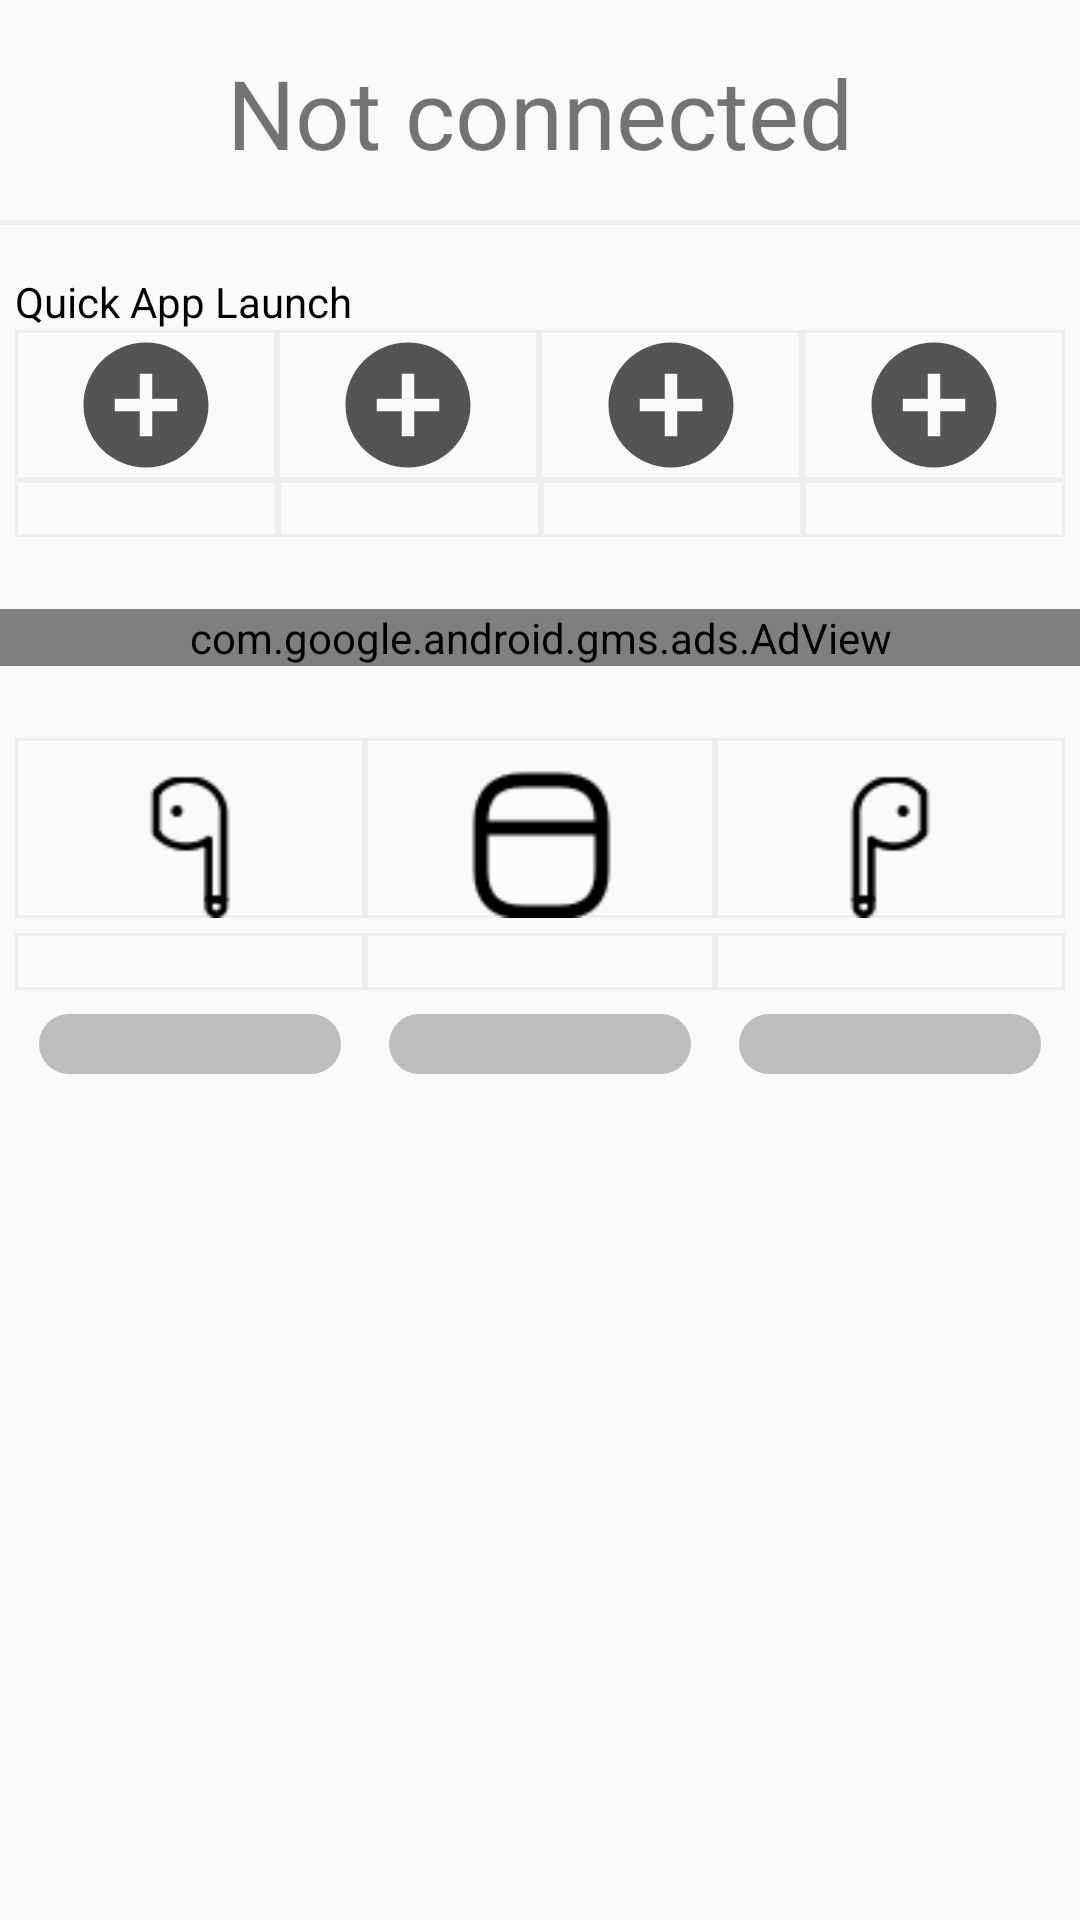

Write the Android layout XML for this screen, with the resource values it uses.
<!-- AndroidManifest.xml: application theme AppTheme -->
<!-- res/layout/activity_main.xml -->
<?xml version="1.0" encoding="utf-8"?>
<LinearLayout xmlns:android="http://schemas.android.com/apk/res/android"
    xmlns:app="http://schemas.android.com/apk/res-auto"
    xmlns:tools="http://schemas.android.com/tools"
    android:layout_width="match_parent"
    android:layout_height="match_parent"
    tools:context=".MainActivity"
    android:orientation="vertical">
    <LinearLayout
        android:layout_width="match_parent"
        android:layout_height="wrap_content"
        android:orientation="horizontal"
        android:gravity="center"
        android:background="@drawable/border_bottom">
        <TextView
            android:id="@+id/deviceName"
            android:layout_width="wrap_content"
            android:layout_height="wrap_content"
            android:layout_marginTop="16dp"
            android:layout_marginBottom="16dp"
            android:text="@string/connection_status_notconnected"
            android:textSize="32sp"
            android:layout_gravity="center" />
    </LinearLayout>
    <LinearLayout
        android:layout_width="wrap_content"
        android:layout_height="wrap_content"
        android:orientation="horizontal"
        android:layout_gravity="right">

    </LinearLayout>
    <TextView
        android:layout_width="350dp"
        android:layout_height="wrap_content"
        android:text="@string/quick_launch"
        android:layout_gravity="center"
        android:textColor="#000000"
        android:layout_marginTop="16dp" />
    <LinearLayout
        android:layout_width="350dp"
        android:layout_height="50dp"
        android:orientation="horizontal"
        android:layout_gravity="center"
        android:weightSum="4">
        <ImageView
            android:id="@+id/mainApp1"
            android:layout_width="50dp"
            android:layout_height="match_parent"
            android:layout_weight="1"
            android:src="@drawable/ic_baseline_add_circle_24"
            android:background="@drawable/border"/>
        <ImageView
            android:id="@+id/mainApp2"
            android:layout_width="50dp"
            android:layout_height="match_parent"
            android:layout_weight="1"
            android:src="@drawable/ic_baseline_add_circle_24"
            android:background="@drawable/border"/>
        <ImageView
            android:id="@+id/mainApp3"
            android:layout_width="50dp"
            android:layout_height="match_parent"
            android:layout_weight="1"
            android:src="@drawable/ic_baseline_add_circle_24"
            android:background="@drawable/border"/>
        <ImageView
            android:id="@+id/mainApp4"
            android:layout_width="50dp"
            android:layout_height="match_parent"
            android:layout_weight="1"
            android:src="@drawable/ic_baseline_add_circle_24"
            android:background="@drawable/border"/>
    </LinearLayout>
    <LinearLayout
        android:layout_width="350dp"
        android:layout_height="wrap_content"
        android:orientation="horizontal"
        android:weightSum="4"
        android:layout_gravity="center">
        <TextView
            android:id="@+id/mainTitle1"
            android:layout_width="match_parent"
            android:layout_height="wrap_content"
            tools:text="Youtube"
            android:gravity="center"
            android:layout_weight="1"
            android:background="@drawable/border"></TextView>
        <TextView
            android:id="@+id/mainTitle2"
            android:layout_width="match_parent"
            android:layout_height="wrap_content"
            tools:text="YoutubeMusic"
            android:gravity="center"
            android:layout_weight="1"
            android:background="@drawable/border"></TextView>
        <TextView
            android:id="@+id/mainTitle3"
            android:layout_width="match_parent"
            android:layout_height="wrap_content"
            tools:text="Chrome"
            android:gravity="center"
            android:layout_weight="1"
            android:background="@drawable/border"></TextView>
        <TextView
            android:id="@+id/mainTitle4"
            android:layout_width="match_parent"
            android:layout_height="wrap_content"
            tools:text="Chrome"
            android:gravity="center"
            android:layout_weight="1"
            android:background="@drawable/border"></TextView>
    </LinearLayout>
    <com.google.android.gms.ads.AdView
        xmlns:ads="http://schemas.android.com/apk/res-auto"
        android:id="@+id/adView"
        android:layout_width="match_parent"
        android:layout_height="wrap_content"
        android:layout_centerHorizontal="true"
        android:layout_alignParentBottom="true"
        ads:adSize="BANNER"
        android:layout_marginTop="24dp"
        android:layout_marginBottom="8dp"
        ads:adUnitId="ca-app-pub-3940256099942544/6300978111">
    </com.google.android.gms.ads.AdView>
    <LinearLayout
        android:layout_width="350dp"
        android:layout_height="65dp"
        android:orientation="horizontal"
        android:weightSum="3"
        android:layout_gravity="center"
        android:layout_marginTop="16dp">
        <ImageView
            android:id="@+id/leftImage"
            android:layout_width="60dp"
            android:layout_height="60dp"
            android:layout_weight="1"
            android:src="@drawable/left_airpod"
            android:background="@drawable/border"></ImageView>
        <ImageView
            android:id="@+id/caseImage"
            android:layout_width="60dp"
            android:layout_height="60dp"
            android:layout_weight="1"
            android:src="@drawable/case_airpod"
            android:background="@drawable/border"></ImageView>
        <ImageView
            android:id="@+id/rightImage"
            android:layout_width="60dp"
            android:layout_height="60dp"
            android:layout_weight="1"
            android:src="@drawable/right_airpod"
            android:background="@drawable/border"></ImageView>
    </LinearLayout>
    <LinearLayout
        android:layout_width="350dp"
        android:layout_height="wrap_content"
        android:orientation="horizontal"
        android:weightSum="3"
        android:layout_gravity="center">
        <TextView
            android:id="@+id/leftConnection"
            android:layout_width="match_parent"
            android:layout_height="wrap_content"
            tools:text="연결됨"
            android:gravity="center"
            android:layout_weight="1"
            android:background="@drawable/border"/>

        <TextView
            android:id="@+id/caseConnection"
            android:layout_width="match_parent"
            android:layout_height="wrap_content"
            tools:text="연결됨"
            android:gravity="center"
            android:layout_weight="1"
            android:background="@drawable/border"/>

        <TextView
            android:id="@+id/rightConnection"
            android:layout_width="match_parent"
            android:layout_height="wrap_content"
            tools:text="연결됨"
            android:gravity="center"
            android:layout_weight="1"
            android:background="@drawable/border"/>
    </LinearLayout>
    <LinearLayout
        android:layout_width="350dp"
        android:layout_height="wrap_content"
        android:orientation="horizontal"
        android:weightSum="3"
        android:layout_gravity="center"
        android:layout_marginBottom="16dp">
        <FrameLayout
            android:layout_width="match_parent"
            android:layout_weight="1"
            android:layout_height="wrap_content">
            <ProgressBar
                android:id="@+id/mainleft"
                style="@style/Widget.AppCompat.ProgressBar.Horizontal"
                android:layout_width="match_parent"
                android:layout_height="20dp"
                android:layout_margin="8dp"
                android:gravity="center"
                android:progressDrawable="@drawable/battery_progress_full"/>

            <TextView
                android:id="@+id/mainLeftInfoNum"
                android:layout_width="match_parent"
                android:layout_height="wrap_content"
                android:layout_gravity="center"
                android:layout_weight="1"
                android:background="@android:color/transparent"
                android:gravity="center"
                android:textColor="#fafafa"
                tools:text="100%" />
        </FrameLayout>
        <FrameLayout
            android:layout_width="match_parent"
            android:layout_weight="1"
            android:layout_height="wrap_content">
            <ProgressBar
                android:id="@+id/maincase"
                style="@style/Widget.AppCompat.ProgressBar.Horizontal"
                android:layout_width="match_parent"
                android:layout_height="20dp"
                android:layout_margin="8dp"
                android:gravity="center"
                android:layout_weight="1"
                android:progressDrawable="@drawable/battery_progress_full" />
            <TextView
                android:layout_gravity="center"
                android:id="@+id/mainCaseInfoNum"
                android:layout_width="match_parent"
                android:layout_height="20dp"
                tools:text="100%"
                android:textColor="#fafafa"
                android:gravity="center"
                android:layout_weight="1"
                android:background="@android:color/transparent"/>
        </FrameLayout>

        <FrameLayout
            android:layout_width="match_parent"
            android:layout_weight="1"
            android:layout_height="wrap_content">
            <ProgressBar
                android:id="@+id/mainright"
                style="@style/Widget.AppCompat.ProgressBar.Horizontal"
                android:layout_width="match_parent"
                android:layout_height="20dp"
                android:layout_margin="8dp"
                android:gravity="center"
                android:layout_weight="1"
                android:progressDrawable="@drawable/battery_progress_full"/>
            <TextView
                android:layout_gravity="center"
                android:id="@+id/mainRightInfoNum"
                android:layout_width="match_parent"
                android:layout_height="20dp"
                tools:text="100%"
                android:textColor="#fafafa"
                android:gravity="center"
                android:layout_weight="1"
                android:background="@android:color/transparent"/>
        </FrameLayout>
    </LinearLayout>

</LinearLayout>
<!-- resources referenced by this layout -->
<resources>
  <!-- drawable battery_progress_full (drawable) -->
  <?xml version="1.0" encoding="utf-8"?>
  <layer-list xmlns:android="http://schemas.android.com/apk/res/android">
      <item android:id="@android:id/background">
          <shape>
              <solid android:color="#BDBDBD"/>
              <corners android:radius="10dp"/>
          </shape> </item>
      <item android:id="@android:id/progress">
          <clip>
              <shape> <solid android:color="#99f567" />
                  <corners android:radius="10dp"/>
              </shape>
          </clip>
      </item>
  </layer-list>
  <!-- drawable border (drawable) -->
  <?xml version="1.0" encoding="utf-8"?>
  <layer-list xmlns:android="http://schemas.android.com/apk/res/android">
  
  
  
      <item>
  
          <shape android:shape="rectangle">
  
              <solid android:color="#EEECF1" />
  
          </shape>
  
      </item>
  
      <item android:top="1dp" android:bottom="1dp" android:left="1dp" android:right="1dp">
  
          <shape android:shape="rectangle">
  
              <solid android:color="#FAFAFA" />
          </shape>
  
      </item>
  
  
  
  </layer-list>
  <!-- drawable border_bottom (drawable) -->
  <?xml version="1.0" encoding="utf-8"?>
  <layer-list xmlns:android="http://schemas.android.com/apk/res/android">
  
  
  
      <item>
  
          <shape android:shape="rectangle">
  
              <solid android:color="#EEECF1" />
  
          </shape>
  
      </item>
  
      <item android:bottom="1.7dp">
  
          <shape android:shape="rectangle">
  
              <solid android:color="#FAFAFA" />
          </shape>
  
      </item>
  
  
  
  </layer-list>
  <!-- drawable case_airpod: png bitmap (drawable, 943 bytes) -->
  <!-- drawable ic_baseline_add_circle_24 (drawable) -->
  <vector android:height="24dp" android:tint="#545454"
      android:viewportHeight="24" android:viewportWidth="24"
      android:width="24dp" xmlns:android="http://schemas.android.com/apk/res/android">
      <path android:fillColor="@android:color/white" android:pathData="M12,2C6.48,2 2,6.48 2,12s4.48,10 10,10 10,-4.48 10,-10S17.52,2 12,2zM17,13h-4v4h-2v-4L7,13v-2h4L11,7h2v4h4v2z"/>
  </vector>
  <!-- drawable left_airpod: png bitmap (drawable, 940 bytes) -->
  <!-- drawable right_airpod: png bitmap (drawable, 955 bytes) -->
  <string name="connection_status_notconnected">Not connected</string>
  <string name="quick_launch">Quick App Launch</string>
  <style name="AppTheme" parent="Theme.AppCompat.Light">
          
          <item name="colorPrimary">@color/colorPrimary</item>
          <item name="colorPrimaryDark">@color/colorPrimaryDark</item>
          <item name="colorAccent">@color/colorAccent</item>
      </style>
  <color name="colorPrimary">#FFFFFF</color>
  <color name="colorPrimaryDark">#79787C</color>
  <color name="colorAccent">#000000</color>
</resources>
